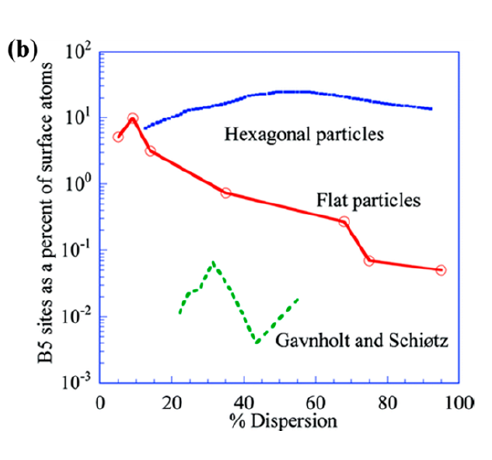

Data behind this chart, as committed beside it:
flat_particles, , gavnholt_and_schiotz, , hexagonal_particles, 
X, Y, X, Y, X, Y
4.771, 5.204, 22.33, 0.01137, 13.77, 7.607
9.16, 10.39, 24.43, 0.02439, 16.84, 8.995
14.12, 3.231, 28.24, 0.0262, 19.9, 10.3
35.11, 0.7548, 31.49, 0.06797, 22.96, 11.99
68.13, 0.2774, 43.7, 0.003985, 26.03, 13.68
75, 0.06961, 55.34, 0.01922, 29.09, 14.57
95.04, 0.05229, , , 32.15, 15.62
, , , , 35.22, 16.88
, , , , 38.28, 18.94
, , , , 41.4, 21.62
, , , , 44.41, 22.9
, , , , 47.69, 24.04
, , , , 50.54, 24.94
, , , , 53.6, 24.94
, , , , 56.66, 24.94
, , , , 59.73, 24.28
, , , , 62.79, 23.01
, , , , 66.13, 21.94
, , , , 69.42, 20.53
, , , , 72.54, 19.37
, , , , 75.57, 17.98
, , , , 78.66, 16.9
, , , , 81.73, 15.94
, , , , 84.82, 15.35
, , , , 87.83, 14.85
, , , , 90.92, 14.18
